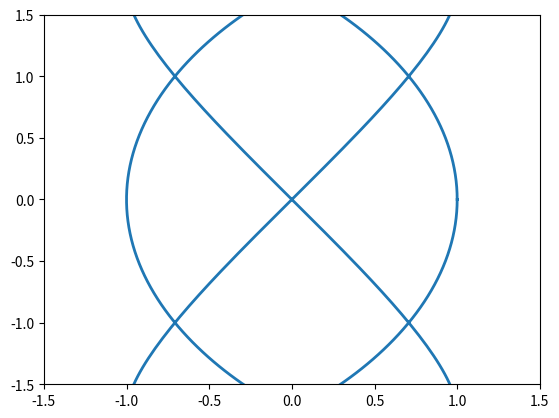

This chart was generated by the following Python code:
import numpy as np
import matplotlib.pyplot as plt
from matplotlib.animation import FuncAnimation

# Parameters for Lissajous curve
A = 1.0
B = 2.0
delta = np.pi / 2  # Phase difference

# Create a figure and axis
fig, ax = plt.subplots()
ax.set_xlim(-1.5, 1.5)
ax.set_ylim(-1.5, 1.5)
line, = ax.plot([], [], lw=2)

# Animation initialization function
def init():
    line.set_data([], [])
    return line,

# Animation update function
def animate(t):
    t_vals = np.linspace(0, 2 * np.pi, 500)
    x_vals = A * np.sin(3 * t_vals + delta * np.cos(2 * t))
    y_vals = B * np.sin(2 * t_vals)
    line.set_data(x_vals, y_vals)
    return line,

# Create animation
ani = FuncAnimation(fig, animate, init_func=init, frames=np.linspace(0, 2 * np.pi, 100), interval=50, blit=True)

# Save animation as a GIF
ani.save('lissajous_animation.gif', writer='pillow', fps=20)

# Show the animation
plt.show()
